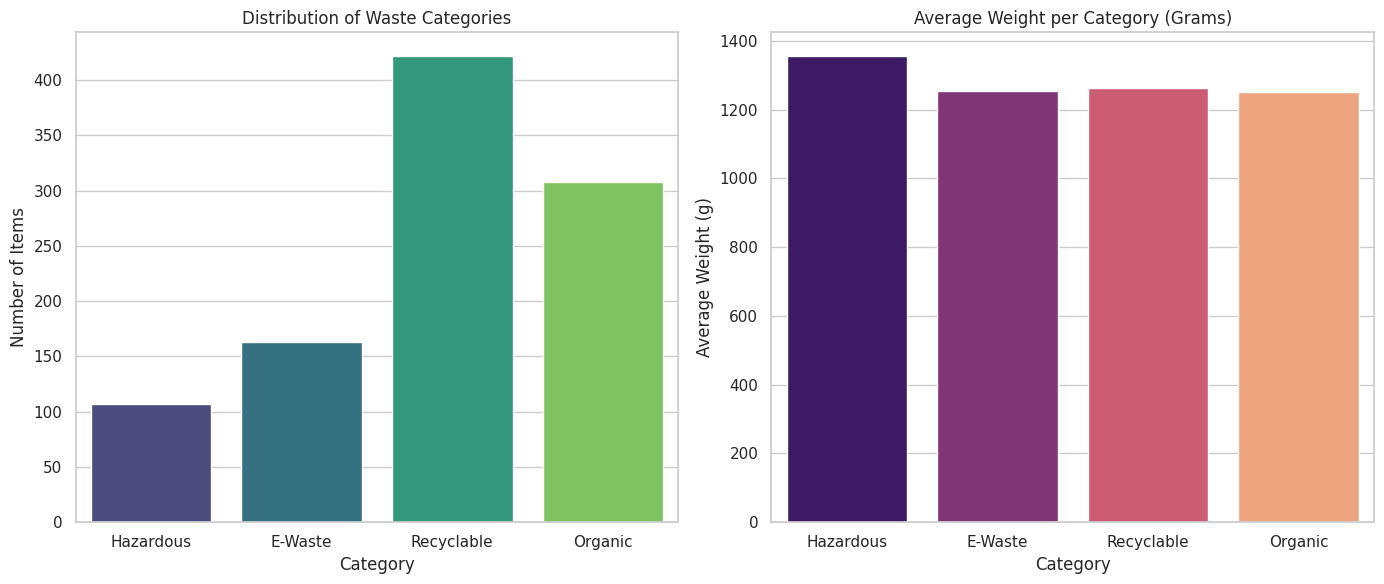

Source code (Python):
import pandas as pd
import matplotlib.pyplot as plt
import seaborn as sns
import os
import random

def generate_synthetic_waste_data(num_samples=500):
    """
    Generates a synthetic dataset for baseline Exploratory Data Analysis.
    In the future, this can be swapped with a real CSV dataset (e.g., TrashNet).
    """
    print("🔄 Generating synthetic waste classification dataset...")
    categories = ['Recyclable', 'Organic', 'Hazardous', 'E-Waste']
    materials = ['Plastic', 'Paper', 'Glass', 'Metal', 'Food Scraps', 'Batteries', 'Electronics']
    
    data = []
    for _ in range(num_samples):
        category = random.choices(categories, weights=[0.4, 0.35, 0.1, 0.15])[0]
        
        # Assign logical materials based on category
        if category == 'Recyclable':
            mat = random.choice(['Plastic', 'Paper', 'Glass', 'Metal'])
        elif category == 'Organic':
            mat = 'Food Scraps'
        elif category == 'Hazardous':
            mat = 'Batteries'
        else:
            mat = 'Electronics'
            
        weight_grams = round(random.uniform(50.0, 2500.0), 2)
        data.append({'Category': category, 'Material': mat, 'Weight_g': weight_grams})
        
    return pd.DataFrame(data)

def run_eda():
    print("📊 Starting Exploratory Data Analysis (EDA)...\n")
    
    # 1. Load Data
    df = generate_synthetic_waste_data(1000)
    
    # 2. Basic Analytics
    print("-" * 40)
    print("Dataset Overview:")
    print("-" * 40)
    print(df.info())
    print("\nCategory Distribution:")
    print(df['Category'].value_counts())
    
    # 3. Data Visualization
    print("\n📈 Generating visualizations...")
    sns.set_theme(style="whitegrid")
    
    # Create a figure with 2 subplots
    fig, axes = plt.subplots(1, 2, figsize=(14, 6))
    
    # Plot 1: Count of Categories
    sns.countplot(data=df, x='Category', palette='viridis', ax=axes[0])
    axes[0].set_title('Distribution of Waste Categories')
    axes[0].set_ylabel('Number of Items')
    
    # Plot 2: Average Weight per Category
    sns.barplot(data=df, x='Category', y='Weight_g', palette='magma', errorbar=None, ax=axes[1])
    axes[1].set_title('Average Weight per Category (Grams)')
    axes[1].set_ylabel('Average Weight (g)')
    
    plt.tight_layout()
    
    # Save the plot instead of requiring a GUI to show it
    output_file = 'waste_distribution_analysis.png'
    plt.savefig(output_file, dpi=300)
    print(f"✅ EDA complete! Visualization saved as '{output_file}' in the current directory.")

if __name__ == "__main__":
    run_eda()
